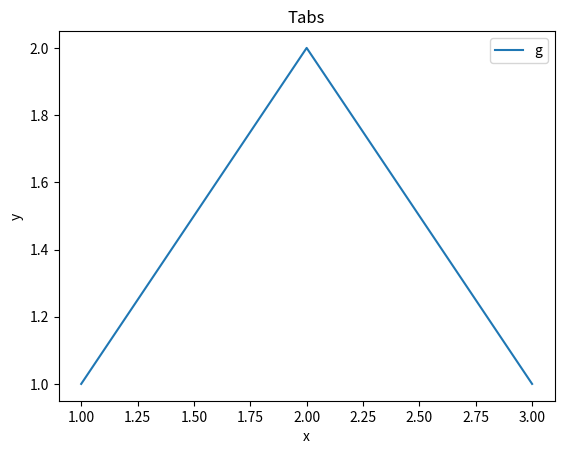

This chart was generated by the following Python code:
import matplotlib.pyplot as plt


def plot():
	fig, ax = plt.subplots(figsize=(6.4, 4.8))
	ax.plot([1, 2, 3], [1, 2, 1], label="g")
	ax.set_xlabel("x")
	ax.set_ylabel("y")
	ax.set_title("Tabs")
	ax.legend()
	if True:
		fig.savefig("tabs.png")


plot()
